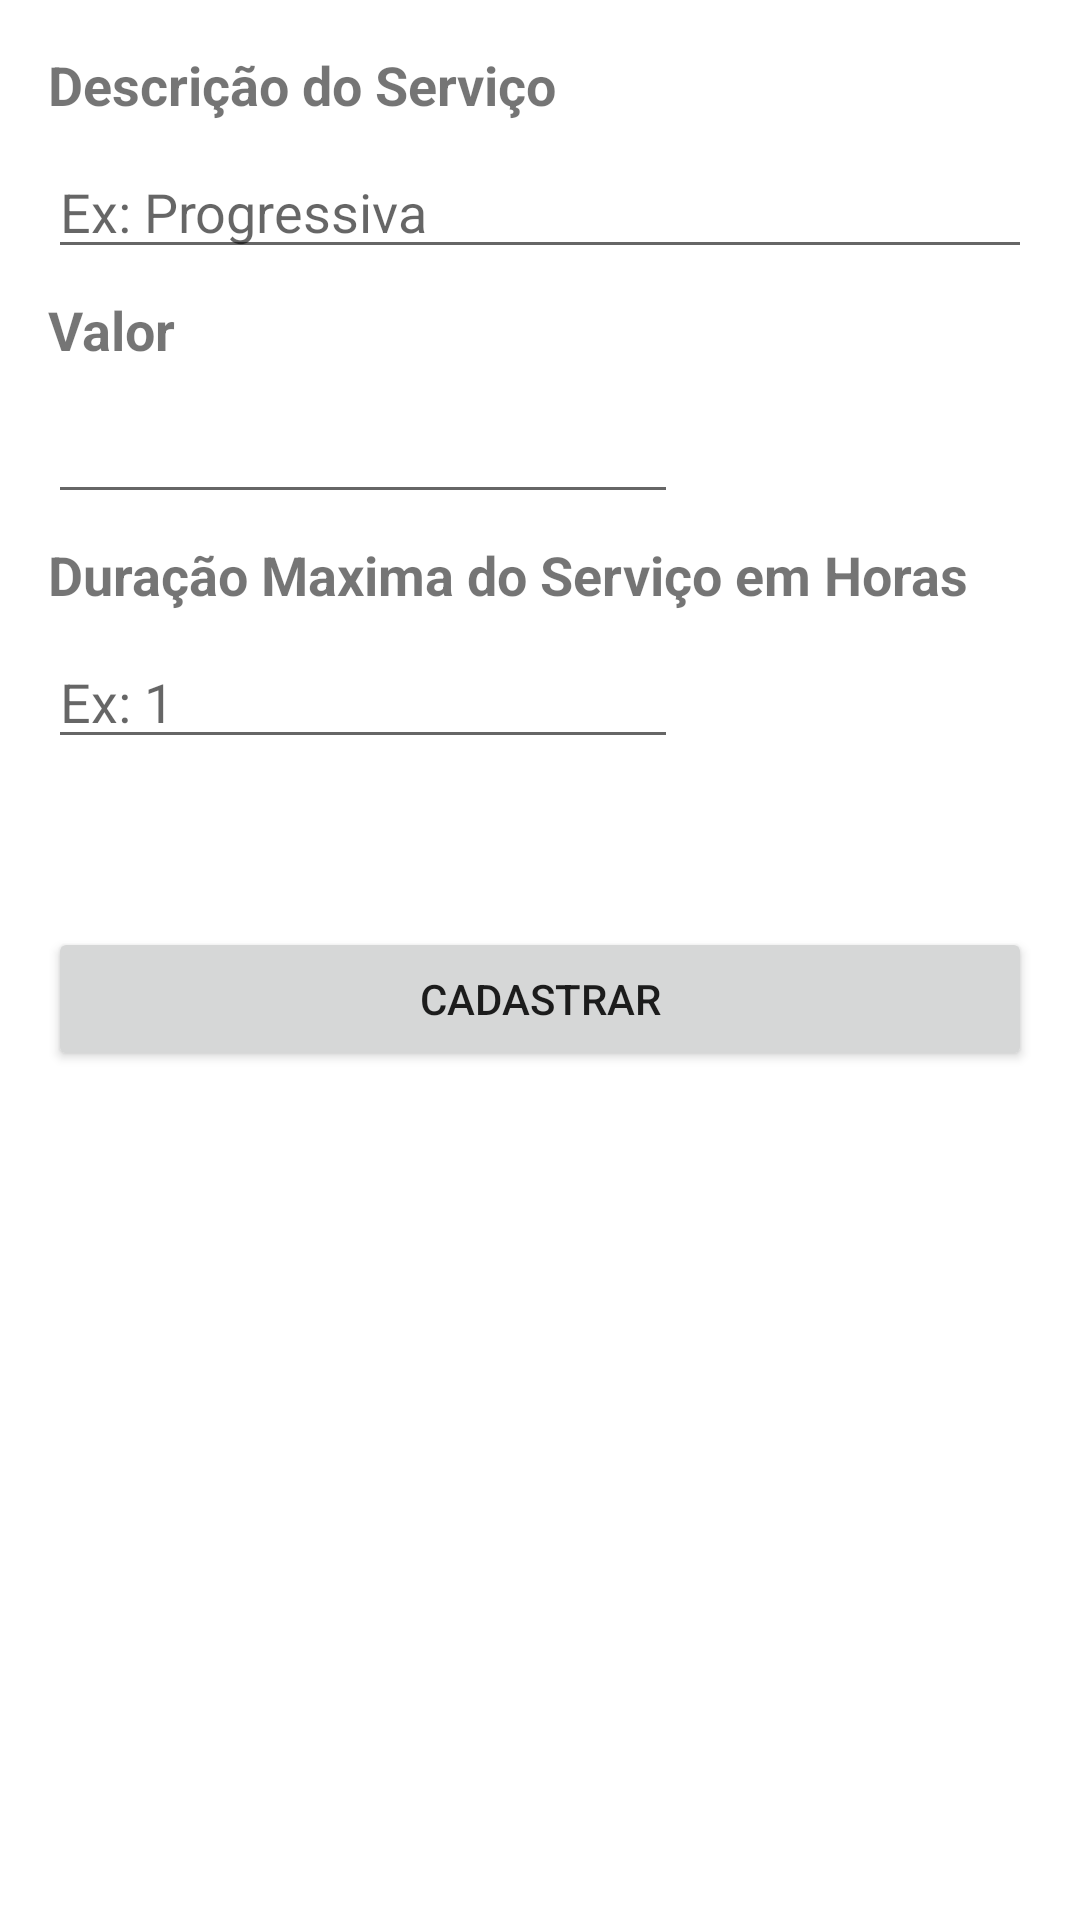

Layout XML and referenced resources for this Android screen:
<!-- AndroidManifest.xml: application theme Theme.BeautySalon -->
<!-- res/layout/activity_servico.xml -->
<?xml version="1.0" encoding="utf-8"?>
<androidx.constraintlayout.widget.ConstraintLayout xmlns:android="http://schemas.android.com/apk/res/android"
    xmlns:app="http://schemas.android.com/apk/res-auto"
    xmlns:tools="http://schemas.android.com/tools"
    android:layout_width="match_parent"
    android:layout_height="match_parent"
    tools:context=".activity.ServicoActivity">

    <TextView
        android:id="@+id/textView15"
        android:layout_width="wrap_content"
        android:layout_height="wrap_content"
        android:layout_marginStart="16dp"
        android:layout_marginTop="16dp"
        android:text="Descrição do Serviço"
        android:textSize="18sp"
        android:textStyle="bold"
        app:layout_constraintStart_toStartOf="parent"
        app:layout_constraintTop_toTopOf="parent" />

    <EditText
        android:id="@+id/editDescricaoServico"
        android:layout_width="0dp"
        android:layout_height="wrap_content"
        android:layout_marginStart="16dp"
        android:layout_marginTop="8dp"
        android:layout_marginEnd="16dp"
        android:ems="10"
        android:hint="Ex: Progressiva"
        android:inputType="textPersonName"
        app:layout_constraintEnd_toEndOf="parent"
        app:layout_constraintStart_toStartOf="parent"
        app:layout_constraintTop_toBottomOf="@+id/textView15" />

    <TextView
        android:id="@+id/textView16"
        android:layout_width="wrap_content"
        android:layout_height="wrap_content"
        android:layout_marginStart="16dp"
        android:layout_marginTop="8dp"
        android:text="Valor"
        android:textSize="18sp"
        android:textStyle="bold"
        app:layout_constraintStart_toStartOf="parent"
        app:layout_constraintTop_toBottomOf="@+id/editDescricaoServico" />

    <EditText
        android:id="@+id/editValorServico"
        android:layout_width="0dp"
        android:layout_height="wrap_content"
        android:layout_marginStart="16dp"
        android:layout_marginTop="8dp"
        android:ems="10"
        android:inputType="numberDecimal"
        app:layout_constraintStart_toStartOf="parent"
        app:layout_constraintTop_toBottomOf="@+id/textView16" />

    <TextView
        android:id="@+id/textView17"
        android:layout_width="wrap_content"
        android:layout_height="wrap_content"
        android:layout_marginStart="16dp"
        android:layout_marginTop="8dp"
        android:text="Duração Maxima do Serviço em Horas"
        android:textSize="18sp"
        android:textStyle="bold"
        app:layout_constraintStart_toStartOf="parent"
        app:layout_constraintTop_toBottomOf="@+id/editValorServico" />

    <EditText
        android:id="@+id/editDuracaoMaximaServico"
        android:layout_width="wrap_content"
        android:layout_height="wrap_content"
        android:layout_marginStart="16dp"
        android:layout_marginTop="8dp"
        android:ems="10"
        android:hint="Ex: 1"
        android:inputType="numberSigned"
        app:layout_constraintStart_toStartOf="parent"
        app:layout_constraintTop_toBottomOf="@+id/textView17" />

    <Button
        android:id="@+id/buttonCadastrarServico"
        android:layout_width="0dp"
        android:layout_height="wrap_content"
        android:layout_marginStart="16dp"
        android:layout_marginTop="56dp"
        android:layout_marginEnd="16dp"
        android:onClick="cadastrarServico"
        android:text="Cadastrar"
        app:layout_constraintEnd_toEndOf="parent"
        app:layout_constraintHorizontal_bias="0.0"
        app:layout_constraintStart_toStartOf="parent"
        app:layout_constraintTop_toBottomOf="@+id/editDuracaoMaximaServico" />
</androidx.constraintlayout.widget.ConstraintLayout>
<!-- resources referenced by this layout -->
<resources>
  <style name="Theme.BeautySalon" parent="Theme.MaterialComponents.DayNight.DarkActionBar">
          
          <item name="colorPrimary">@color/purple_500</item>
          <item name="colorPrimaryVariant">@color/purple_700</item>
          <item name="colorOnPrimary">@color/white</item>
          
          <item name="colorSecondary">@color/teal_200</item>
          <item name="colorSecondaryVariant">@color/teal_700</item>
          <item name="colorOnSecondary">@color/black</item>
          
          <item name="android:statusBarColor">?attr/colorPrimaryVariant</item>
          
      </style>
  <color name="purple_500">#fdc5c9</color>
  <color name="purple_700">#fa8cb1</color>
  <color name="white">#FFFFFFFF</color>
  <color name="teal_200">#cfb699</color>
  <color name="teal_700">#9e6d4e</color>
  <color name="black">#FF000000</color>
</resources>
